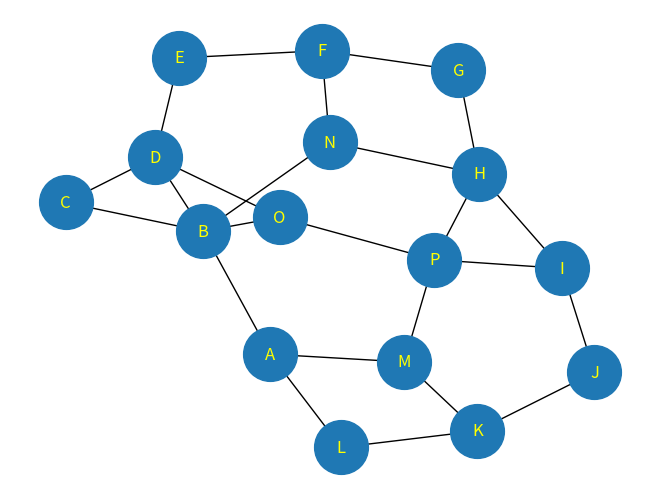

This chart was generated by the following Python code:
import matplotlib.pyplot as plt
import networkx as nx

G = nx.Graph()
G.add_edges_from([('A','B'),('A','M'),('A','L'),('B','C'),('B','D'),
                ('B','N'),('B','O'),('C','D'),('D','E'),('D','O'),
                ('E','F'),('F','G'),('F','N'),('G','H'),('H','N'),
                ('H','I'),('H','P'),('P','O'),('P','I'),('P','M'),
                ('I','J'),('J','K'),('K','M'),('K','L')])

print('Shortest path from E to L is :',nx.shortest_path(G,source='E',target='L'))

final_avg = 999999999.99
final_key = ''
node_allSP = dict(nx.shortest_path_length(G,weight='weight'))
print(node_allSP)
for key in node_allSP:
    avg_nodeSP = sum(node_allSP[key].values())/(len(node_allSP[key])-1)
    print('AverageSP to all nodes of :',key,' is',avg_nodeSP)
    if final_avg > avg_nodeSP:
        final_avg = avg_nodeSP
        final_key = key

print('The centroid is : ',final_key,'the length is ',final_avg)

nx.draw(G,with_labels=True,font_color='yellow',node_size=1500)
plt.show()
